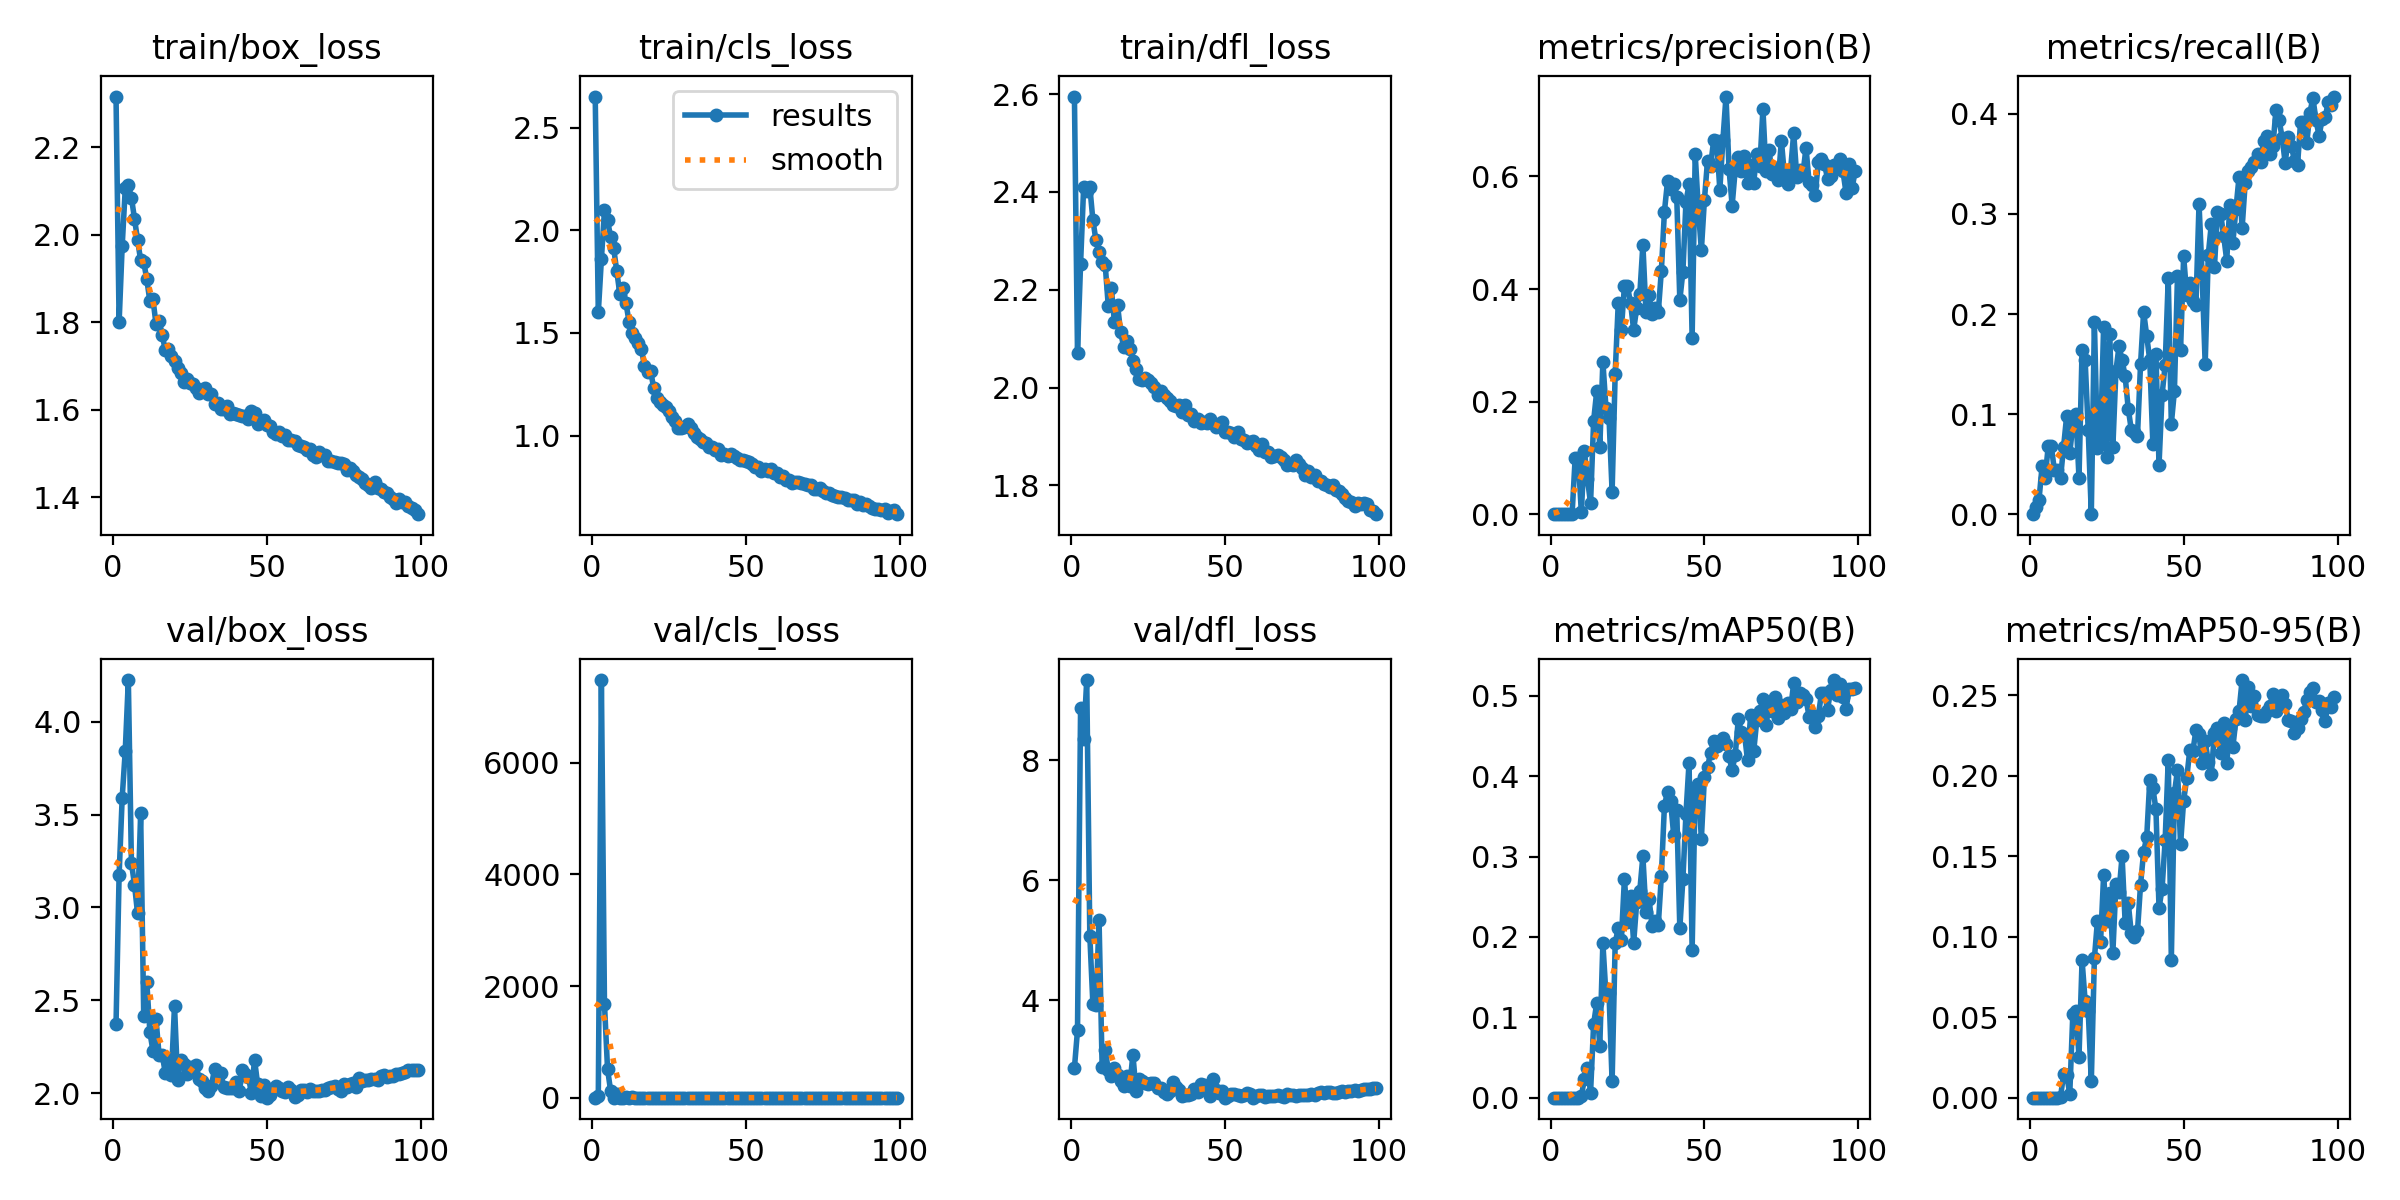

Data behind this chart, as committed beside it:
epoch, time, train/box_loss, train/cls_loss, train/dfl_loss, metrics/precision(B), metrics/recall(B), metrics/mAP50(B), metrics/mAP50-95(B), val/box_loss, val/cls_loss, val/dfl_loss, lr/pg0, lr/pg1, lr/pg2
1, 50.77, 2.316, 2.651, 2.595, 0, 0, 0, 0, 2.37, 2.19, 2.874, 0.003294, 0.003294, 0.003294
2, 90.42, 1.799, 1.6, 2.072, 2e-05, 0.00714, 1e-05, 0, 3.174, 35.28, 3.502, 0.006627, 0.006627, 0.006627
3, 130.6, 1.974, 1.859, 2.253, 0, 0.01409, 0, 0, 3.59, 7484, 8.866, 0.00996, 0.00996, 0.00996
4, 171.7, 2.106, 2.097, 2.411, 2e-05, 0.04766, 2e-05, 0, 3.845, 1685, 8.361, 0.009999, 0.009999, 0.009999
5, 211.1, 2.113, 2.05, 2.402, 2e-05, 0.03643, 4e-05, 0, 4.225, 515, 9.335, 0.009998, 0.009998, 0.009998
6, 250.3, 2.085, 1.966, 2.41, 7e-05, 0.06778, 3e-05, 1e-05, 3.241, 123.3, 5.078, 0.009998, 0.009998, 0.009998
7, 288.6, 2.037, 1.913, 2.342, 7e-05, 0.06778, 3e-05, 1e-05, 3.124, 3.035, 3.936, 0.009996, 0.009996, 0.009996
8, 327.7, 1.988, 1.8, 2.301, 0.1002, 0.04429, 5e-05, 1e-05, 2.968, 67.48, 3.925, 0.009995, 0.009995, 0.009995
9, 365.9, 1.942, 1.69, 2.276, 0.1002, 0.04429, 5e-05, 1e-05, 3.507, 2.958, 5.336, 0.009994, 0.009994, 0.009994
10, 405, 1.938, 1.721, 2.257, 0.00331, 0.03625, 0.00185, 0.00045, 2.414, 3.724, 2.898, 0.009992, 0.009992, 0.009992
11, 444.2, 1.898, 1.645, 2.251, 0.1118, 0.0675, 0.02315, 0.01459, 2.597, 4.921, 3.18, 0.00999, 0.00999, 0.00999
12, 483.1, 1.848, 1.553, 2.167, 0.06175, 0.09831, 0.03734, 0.0139, 2.329, 2.522, 2.84, 0.009988, 0.009988, 0.009988
13, 522.3, 1.852, 1.5, 2.203, 0.01959, 0.06107, 0.00631, 0.00226, 2.227, 4.621, 2.736, 0.009986, 0.009986, 0.009986
14, 561.2, 1.795, 1.475, 2.133, 0.1661, 0.08968, 0.09177, 0.05224, 2.397, 2.903, 2.881, 0.009983, 0.009983, 0.009983
15, 600.1, 1.803, 1.453, 2.169, 0.2183, 0.1004, 0.1179, 0.05359, 2.204, 2.468, 2.753, 0.009981, 0.009981, 0.009981
16, 638.4, 1.772, 1.42, 2.114, 0.1185, 0.03614, 0.06399, 0.0254, 2.206, 1.549, 2.661, 0.009978, 0.009978, 0.009978
17, 677, 1.736, 1.34, 2.083, 0.2708, 0.1638, 0.1924, 0.08527, 2.11, 1.622, 2.57, 0.009975, 0.009975, 0.009975
18, 715.8, 1.74, 1.312, 2.094, 0.1893, 0.1538, 0.1282, 0.05979, 2.184, 1.526, 2.739, 0.009972, 0.009972, 0.009972
19, 754.2, 1.724, 1.317, 2.079, 0.1714, 0.08373, 0.1299, 0.054, 2.099, 1.312, 2.582, 0.009968, 0.009968, 0.009968
20, 792.4, 1.712, 1.23, 2.055, 0.04, 0.00063, 0.02013, 0.01007, 2.471, 1.966, 3.098, 0.009965, 0.009965, 0.009965
21, 830.8, 1.694, 1.183, 2.037, 0.2499, 0.1922, 0.1923, 0.08646, 2.073, 1.308, 2.497, 0.009961, 0.009961, 0.009961
22, 869.1, 1.683, 1.163, 2.018, 0.3754, 0.0663, 0.211, 0.1099, 2.18, 1.46, 2.69, 0.009957, 0.009957, 0.009957
23, 907.3, 1.663, 1.151, 2.015, 0.3273, 0.07267, 0.1961, 0.09658, 2.155, 1.396, 2.654, 0.009953, 0.009953, 0.009953
24, 945.7, 1.671, 1.138, 2.019, 0.4056, 0.1874, 0.2722, 0.138, 2.105, 1.351, 2.631, 0.009948, 0.009948, 0.009948
25, 984.1, 1.661, 1.12, 2.015, 0.4046, 0.05746, 0.2185, 0.1099, 2.14, 1.383, 2.608, 0.009944, 0.009944, 0.009944
26, 1023, 1.658, 1.089, 2.01, 0.3749, 0.1799, 0.2514, 0.1268, 2.133, 1.597, 2.622, 0.009939, 0.009939, 0.009939
27, 1061, 1.649, 1.071, 2, 0.3274, 0.06666, 0.1924, 0.08985, 2.153, 1.369, 2.628, 0.009934, 0.009934, 0.009934
28, 1099, 1.637, 1.037, 1.985, 0.3669, 0.1432, 0.2434, 0.1326, 2.074, 1.213, 2.532, 0.009929, 0.009929, 0.009929
29, 1138, 1.644, 1.037, 1.993, 0.3908, 0.1677, 0.2577, 0.1275, 2.066, 1.129, 2.534, 0.009924, 0.009924, 0.009924
30, 1176, 1.65, 1.04, 1.985, 0.4788, 0.1541, 0.3003, 0.1501, 2.03, 1.11, 2.474, 0.009918, 0.009918, 0.009918
31, 1214, 1.635, 1.057, 1.979, 0.3594, 0.1376, 0.2308, 0.1085, 2.012, 1.086, 2.445, 0.009912, 0.009912, 0.009912
32, 1253, 1.636, 1.035, 1.972, 0.3886, 0.1054, 0.247, 0.1209, 2.04, 1.1, 2.487, 0.009906, 0.009906, 0.009906
33, 1291, 1.612, 1.012, 1.964, 0.355, 0.08416, 0.2137, 0.1021, 2.13, 1.364, 2.647, 0.0099, 0.0099, 0.0099
34, 1329, 1.615, 0.9922, 1.962, 0.366, 0.08251, 0.22, 0.09999, 2.108, 1.391, 2.56, 0.009894, 0.009894, 0.009894
35, 1367, 1.602, 0.9844, 1.964, 0.3584, 0.07786, 0.2144, 0.1032, 2.11, 1.166, 2.515, 0.009887, 0.009887, 0.009887
36, 1406, 1.602, 0.9668, 1.951, 0.4322, 0.1499, 0.2757, 0.1323, 2.033, 1.125, 2.414, 0.009881, 0.009881, 0.009881
37, 1444, 1.607, 0.9626, 1.964, 0.5377, 0.2022, 0.3633, 0.1526, 2.029, 1.102, 2.427, 0.009874, 0.009874, 0.009874
38, 1482, 1.59, 0.9423, 1.944, 0.591, 0.1782, 0.3807, 0.1618, 2.029, 1.071, 2.43, 0.009867, 0.009867, 0.009867
39, 1521, 1.593, 0.9438, 1.946, 0.5785, 0.1536, 0.3686, 0.1971, 2.028, 1.028, 2.447, 0.00986, 0.00986, 0.00986
40, 1559, 1.591, 0.929, 1.933, 0.5868, 0.07053, 0.3272, 0.1922, 2.063, 1.176, 2.525, 0.009852, 0.009852, 0.009852
41, 1597, 1.588, 0.9364, 1.937, 0.5638, 0.1605, 0.3578, 0.1791, 2.011, 1.086, 2.477, 0.009844, 0.009844, 0.009844
42, 1636, 1.585, 0.906, 1.929, 0.3805, 0.0493, 0.2107, 0.1178, 2.123, 1.329, 2.613, 0.009837, 0.009837, 0.009837
43, 1674, 1.585, 0.9094, 1.93, 0.4305, 0.1194, 0.272, 0.1298, 2.103, 1.16, 2.591, 0.009829, 0.009829, 0.009829
44, 1712, 1.58, 0.9011, 1.929, 0.5555, 0.1494, 0.3534, 0.1603, 2.089, 1.241, 2.533, 0.00982, 0.00982, 0.00982
45, 1751, 1.598, 0.9122, 1.935, 0.5857, 0.2357, 0.4169, 0.2099, 1.999, 0.9848, 2.406, 0.009812, 0.009812, 0.009812
46, 1789, 1.593, 0.899, 1.928, 0.3137, 0.09032, 0.1839, 0.08574, 2.181, 1.385, 2.691, 0.009803, 0.009803, 0.009803
47, 1827, 1.568, 0.8897, 1.919, 0.6394, 0.123, 0.3851, 0.1891, 2.049, 1.144, 2.501, 0.009795, 0.009795, 0.009795
48, 1866, 1.573, 0.8823, 1.922, 0.5432, 0.2378, 0.3904, 0.2035, 1.984, 1.02, 2.459, 0.009786, 0.009786, 0.009786
49, 1904, 1.577, 0.8812, 1.93, 0.469, 0.1644, 0.3218, 0.1575, 2.042, 1.058, 2.486, 0.009777, 0.009777, 0.009777
50, 1942, 1.566, 0.8755, 1.909, 0.559, 0.2576, 0.3994, 0.1844, 1.975, 0.9731, 2.381, 0.009767, 0.009767, 0.009767
51, 1981, 1.563, 0.8706, 1.909, 0.628, 0.2193, 0.4111, 0.1983, 1.991, 0.9488, 2.401, 0.009758, 0.009758, 0.009758
52, 2019, 1.55, 0.8603, 1.908, 0.6192, 0.2314, 0.4291, 0.216, 2.014, 0.996, 2.447, 0.009748, 0.009748, 0.009748
53, 2057, 1.545, 0.8478, 1.9, 0.664, 0.2127, 0.4439, 0.2153, 2.038, 1.07, 2.445, 0.009738, 0.009738, 0.009738
54, 2096, 1.549, 0.8474, 1.909, 0.6624, 0.2093, 0.4373, 0.2282, 2.027, 0.9731, 2.423, 0.009728, 0.009728, 0.009728
55, 2135, 1.54, 0.8297, 1.894, 0.5762, 0.3103, 0.4437, 0.2258, 2.012, 0.9109, 2.399, 0.009718, 0.009718, 0.009718
56, 2173, 1.542, 0.8374, 1.894, 0.6645, 0.2392, 0.4481, 0.2081, 2.004, 0.9497, 2.416, 0.009707, 0.009707, 0.009707
57, 2211, 1.531, 0.8268, 1.886, 0.7419, 0.1498, 0.4394, 0.2214, 2.034, 1.005, 2.461, 0.009697, 0.009697, 0.009697
58, 2250, 1.532, 0.8376, 1.889, 0.6126, 0.2591, 0.4245, 0.2086, 2.015, 0.9273, 2.436, 0.009686, 0.009686, 0.009686
59, 2288, 1.528, 0.8158, 1.892, 0.5483, 0.29, 0.4073, 0.2012, 1.981, 0.9255, 2.379, 0.009675, 0.009675, 0.009675
60, 2327, 1.519, 0.8172, 1.88, 0.6122, 0.2467, 0.4264, 0.2265, 1.992, 0.9108, 2.402, 0.009664, 0.009664, 0.009664
... 39 more rows
